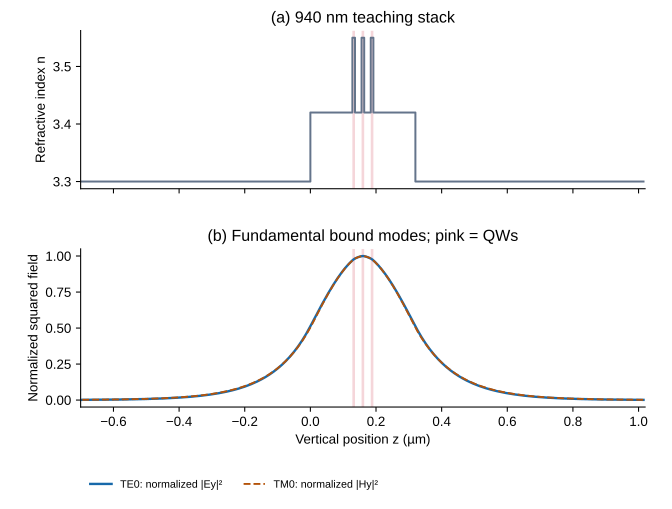

Values plotted in this chart, from the file beside it:
z_um, index, field_real_normalized, field_abs_squared, is_qw
-1.879, 3.3, 0.0002401, 5.7652067039879235e-08, 0
-1.872, 3.3, 0.0002466, 6.079954146420884e-08, 0
-1.866, 3.3, 0.0002532, 6.411885006136962e-08, 0
-1.86, 3.3, 0.00026, 6.761937399828235e-08, 0
-1.854, 3.3, 0.000267, 7.131100660013766e-08, 0
-1.847, 3.3, 0.0002742, 7.520418131132152e-08, 0
-1.841, 3.3, 0.0002816, 7.93099011828449e-08, 0
-1.835, 3.3, 0.0002892, 8.363976996962135e-08, 0
-1.829, 3.3, 0.000297, 8.820602492547729e-08, 0
-1.822, 3.3, 0.000305, 9.302157138858469e-08, 0
-1.816, 3.3, 0.0003132, 9.810001925505924e-08, 0
-1.81, 3.3, 0.0003216, 1.0345572144381098e-07, 0
-1.804, 3.3, 0.0003303, 1.0910381446135556e-07, 0
-1.797, 3.3, 0.0003392, 1.1506026118123456e-07, 0
-1.791, 3.3, 0.0003483, 1.213418959589452e-07, 0
-1.785, 3.3, 0.0003577, 1.279664722098932e-07, 0
-1.779, 3.3, 0.0003674, 1.349527125848256e-07, 0
-1.773, 3.3, 0.0003773, 1.4232036188456093e-07, 0
-1.766, 3.3, 0.0003874, 1.5009024286355726e-07, 0
-1.76, 3.3, 0.0003978, 1.5828431508004336e-07, 0
-1.754, 3.3, 0.0004086, 1.6692573695902568e-07, 0
-1.748, 3.3, 0.0004196, 1.7603893124358584e-07, 0
-1.741, 3.3, 0.0004309, 1.8564965401944434e-07, 0
-1.735, 3.3, 0.0004425, 1.957850675078744e-07, 0
-1.729, 3.3, 0.0004544, 2.064738168326888e-07, 0
-1.723, 3.3, 0.0004666, 2.1774611097827562e-07, 0
-1.716, 3.3, 0.0004792, 2.296338081674721e-07, 0
-1.71, 3.3, 0.0004921, 2.4217050590059246e-07, 0
-1.704, 3.3, 0.0005054, 2.553916359100648e-07, 0
-1.698, 3.3, 0.000519, 2.693345642990608e-07, 0
-1.691, 3.3, 0.000533, 2.8403869714711446e-07, 0
-1.685, 3.3, 0.0005473, 2.9954559188120993e-07, 0
-1.679, 3.3, 0.000562, 3.158990747270998e-07, 0
-1.673, 3.3, 0.0005772, 3.3314536457279047e-07, 0
-1.666, 3.3, 0.0005927, 3.513332035942699e-07, 0
-1.66, 3.3, 0.0006087, 3.7051399501265566e-07, 0
-1.654, 3.3, 0.0006251, 3.9074194837210437e-07, 0
-1.648, 3.3, 0.0006419, 4.1207423274905914e-07, 0
-1.641, 3.3, 0.0006592, 4.345711383258489e-07, 0
-1.635, 3.3, 0.000677, 4.582962467852949e-07, 0
-1.629, 3.3, 0.0006952, 4.833166110078852e-07, 0
-1.623, 3.3, 0.0007139, 5.097029445793897e-07, 0
-1.616, 3.3, 0.0007332, 5.37529821644516e-07, 0
-1.61, 3.3, 0.0007529, 5.668758876714323e-07, 0
-1.604, 3.3, 0.0007732, 5.97824081722842e-07, 0
-1.598, 3.3, 0.000794, 6.3046187086177e-07, 0
-1.592, 3.3, 0.0008154, 6.648814973546033e-07, 0
-1.585, 3.3, 0.0008374, 7.011802393699756e-07, 0
-1.579, 3.3, 0.0008599, 7.394606859103539e-07, 0
-1.573, 3.3, 0.0008831, 7.798310267532948e-07, 0
-1.567, 3.3, 0.0009069, 8.224053582218764e-07, 0
-1.56, 3.3, 0.0009313, 8.6730400564842e-07, 0
-1.554, 3.3, 0.0009564, 9.146538634429164e-07, 0
-1.548, 3.3, 0.0009821, 9.645887537272386e-07, 0
-1.542, 3.3, 0.001009, 1.0172498045487558e-06, 0
-1.535, 3.3, 0.001036, 1.0727858487422216e-06, 0
-1.529, 3.3, 0.001064, 1.1313538445673022e-06, 0
-1.523, 3.3, 0.001092, 1.1931193193104591e-06, 0
-1.517, 3.3, 0.001122, 1.25825683710502e-06, 0
-1.51, 3.3, 0.001152, 1.3269504922915114e-06, 0
... 925 more rows
